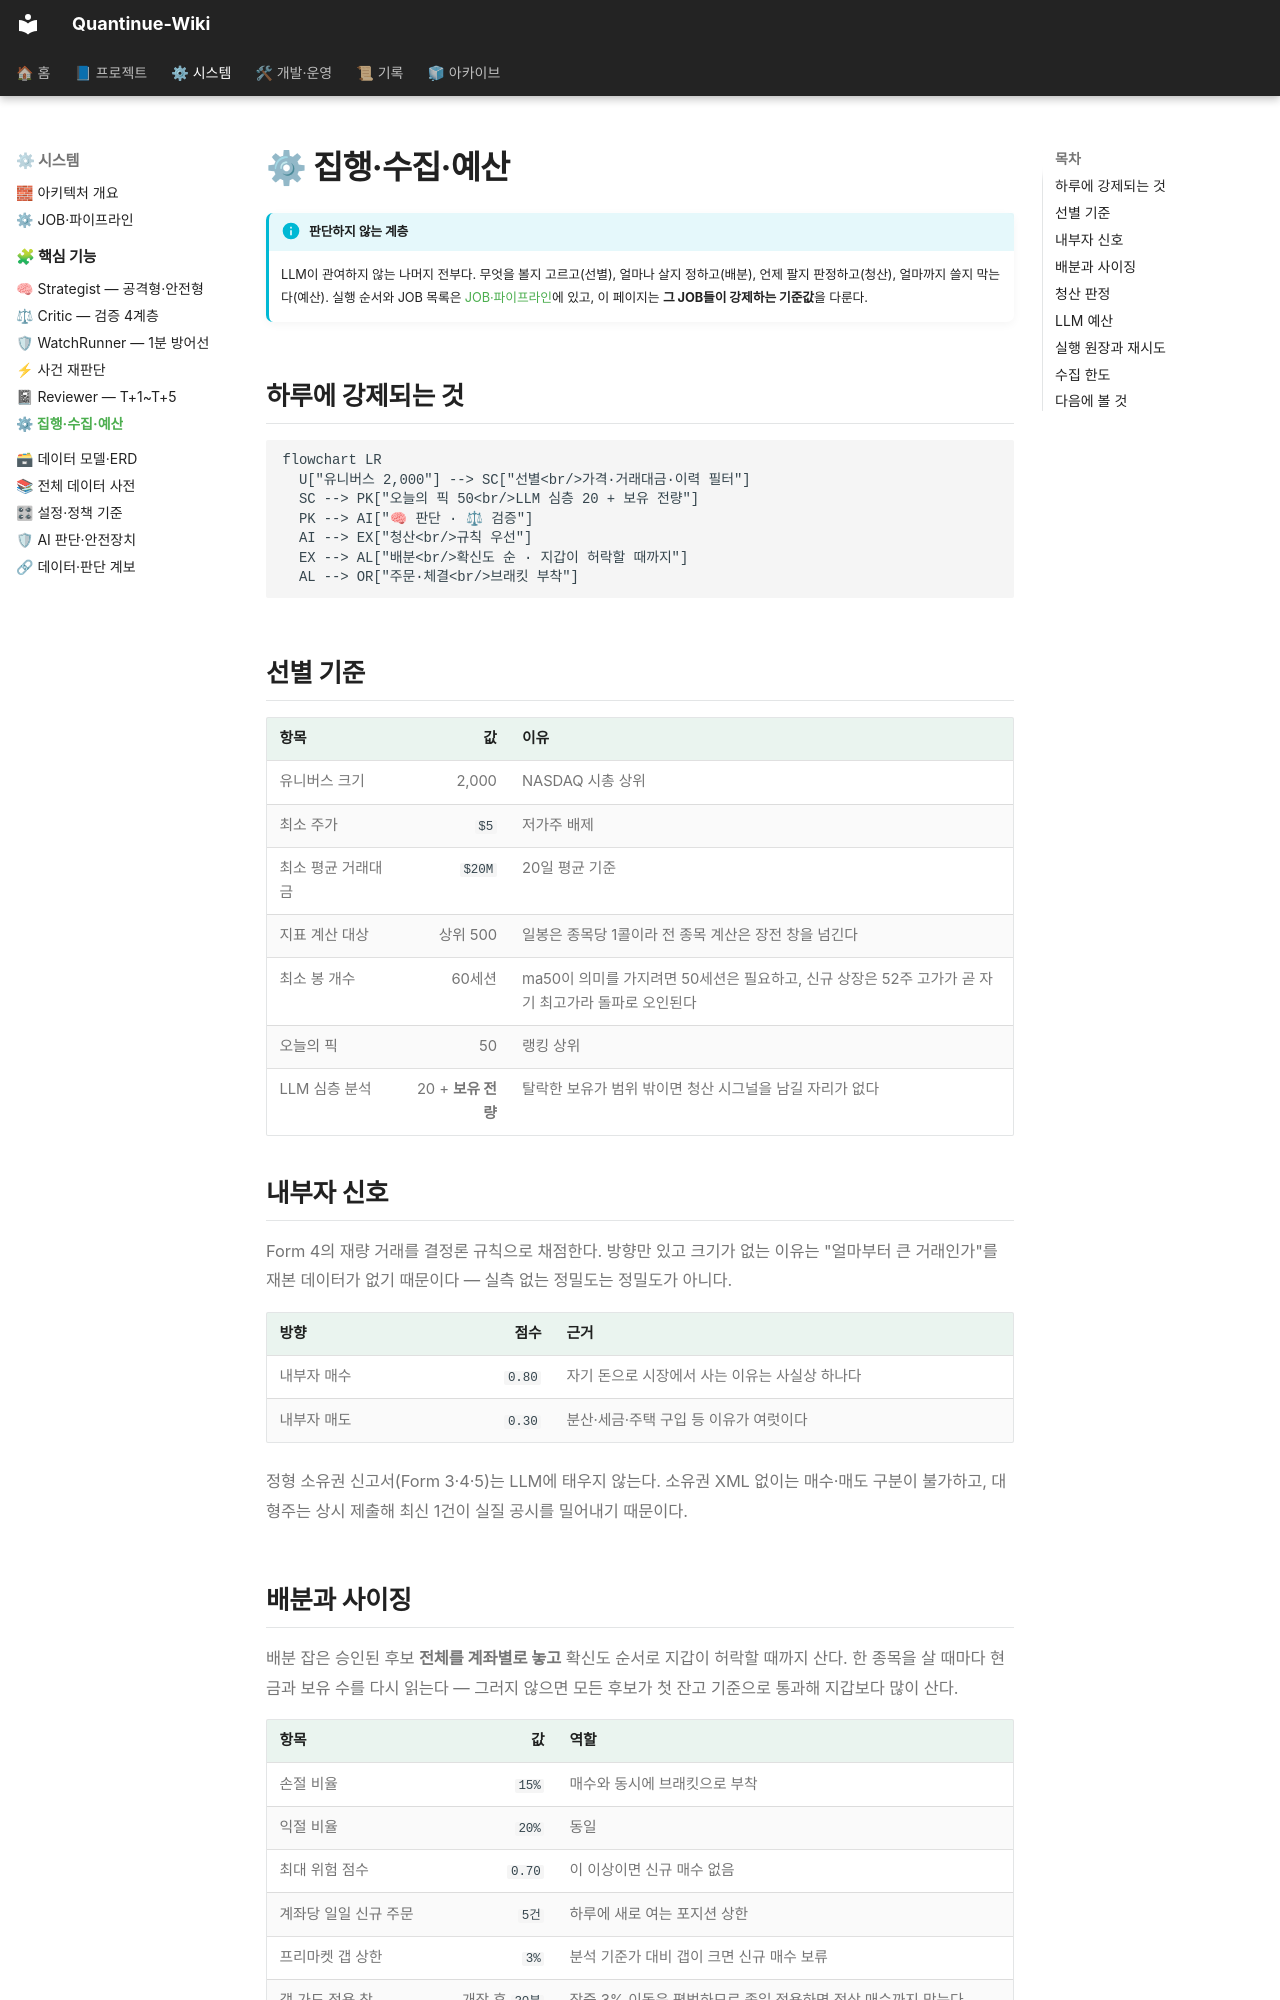

repository: jaymunsh/quantinue-wiki · page: 핵심기능/infra/index.html · generator: mkdocs

# ⚙ 집행·수집·예산

!!! info "판단하지 않는 계층"
    LLM이 관여하지 않는 나머지 전부다. 무엇을 볼지 고르고(선별), 얼마나 살지 정하고(배분),
    언제 팔지 판정하고(청산), 얼마까지 쓸지 막는다(예산). 실행 순서와 JOB 목록은
    [JOB·파이프라인](../파이프라인.md)에 있고, 이 페이지는 **그 JOB들이 강제하는 기준값**을 다룬다.

## 하루에 강제되는 것

```mermaid
flowchart LR
  U["유니버스 2,000"] --> SC["선별<br/>가격·거래대금·이력 필터"]
  SC --> PK["오늘의 픽 50<br/>LLM 심층 20 + 보유 전량"]
  PK --> AI["🧠 판단 · ⚖ 검증"]
  AI --> EX["청산<br/>규칙 우선"]
  EX --> AL["배분<br/>확신도 순 · 지갑이 허락할 때까지"]
  AL --> OR["주문·체결<br/>브래킷 부착"]
```

## 선별 기준

| 항목 | 값 | 이유 |
|---|---:|---|
| 유니버스 크기 | 2,000 | NASDAQ 시총 상위 |
| 최소 주가 | `$5` | 저가주 배제 |
| 최소 평균 거래대금 | `$20M` | 20일 평균 기준 |
| 지표 계산 대상 | 상위 500 | 일봉은 종목당 1콜이라 전 종목 계산은 장전 창을 넘긴다 |
| 최소 봉 개수 | 60세션 | ma50이 의미를 가지려면 50세션은 필요하고, 신규 상장은 52주 고가가 곧 자기 최고가라 돌파로 오인된다 |
| 오늘의 픽 | 50 | 랭킹 상위 |
| LLM 심층 분석 | 20 + **보유 전량** | 탈락한 보유가 범위 밖이면 청산 시그널을 남길 자리가 없다 |

## 내부자 신호

Form 4의 재량 거래를 결정론 규칙으로 채점한다. 방향만 있고 크기가 없는 이유는
"얼마부터 큰 거래인가"를 재본 데이터가 없기 때문이다 — 실측 없는 정밀도는 정밀도가 아니다.

| 방향 | 점수 | 근거 |
|---|---:|---|
| 내부자 매수 | `0.80` | 자기 돈으로 시장에서 사는 이유는 사실상 하나다 |
| 내부자 매도 | `0.30` | 분산·세금·주택 구입 등 이유가 여럿이다 |

정형 소유권 신고서(Form 3·4·5)는 LLM에 태우지 않는다. 소유권 XML 없이는 매수·매도
구분이 불가하고, 대형주는 상시 제출해 최신 1건이 실질 공시를 밀어내기 때문이다.
